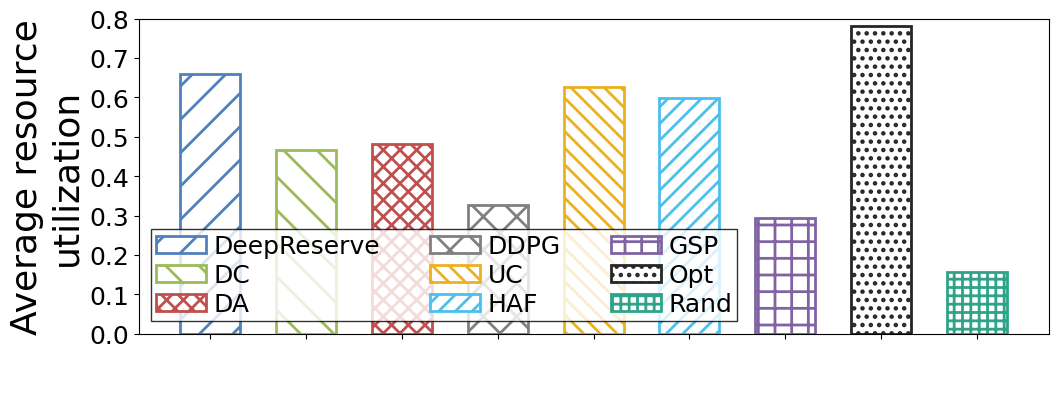

Python code for this plot:
import numpy as np
from matplotlib import pyplot as plt
import matplotlib as mpl
# print(mpl.__version__)
from matplotlib.backends.backend_pdf import PdfPages
# print(mpl.get_cachedir())
pdf = PdfPages('figure1.pdf')
# import matplotlib.font_manager
# matplotlib.font_manager.findSystemFonts(fontpaths=None, fontext='ttf')


mpl.rcParams["font.family"] = 'Helvetica'

x = 0.2 #请勿修改，和比例有关

X = 1 # 起始坐标
XX = 1.6 # 间隔
w = 1 # 柱子宽度
lw = 2 # 线宽
color = [(0.3098, 0.5059, 0.74120), (0.6078, 0.7333, 0.3490), (0.7490, 0.3137, 0.3020),\
        (0.50, 0.50, 0.50), (0.93, 0.69, 0.13),  (0.30, 0.75, 0.93),\
        (0.50, 0.39, 0.64), (0.15, 0.15, 0.15), (0.18, 0.64, 0.54)] # RGB色彩

FontSize1 = 18 # 小的字体
FontSize2 = 26 # 大的字体

NO = 4 # 第几个图
if NO ==  1:
    Y_Label = 'Average system utility'
    Y = [712.6650, 220.5163, 232.7826, 524.5636]
    legend_list = ['p=0.99,l=1,g=1','p=0.9,l=1,g=1','p=0.99,l=5,g=1','p=0.99,l=1,g=5']
    Y_limid = (0, 800)
    lo = 9 #位置
    nco = 1 #legend分成几列
    fig = plt.figure(figsize=(5.2*(1/(1-x)),5.2), dpi = 100)
elif NO == 2:
    Y_Label = 'Average resource utilization'
    Y = [0.6600, 0.4188, 0.4270, 0.5380]
    legend_list = ['p=0.99,l=1,g=1','p=0.9,l=1,g=1','p=0.99,l=5,g=1','p=0.99,l=1,g=5']
    Y_limid = (0, 0.7)
    lo = 9 #位置
    nco = 1 #legend分成几列

    fig = plt.figure(figsize=(5.2*(1/(1-x)),5.2), dpi = 100)
elif NO == 3:
    Y_Label = 'Average system'+'\n'+'utility'
    Y = [712.6650, 170.0032, 264.8931, -426.2866, 681.1589, 638.6501271, -591.4337, 841.8514, -2115]
    legend_list = ['DeepReserve','DC','DA','DDPG','UC','HAF','GSP','Opt','Rand']
    Y_limid = (-2000,1000)
    lo = 3 #位置
    nco = 3 #legend分成几列
    fig = plt.figure(figsize=(2*5.2*(1/(1-x)),2*5.2/2.541), dpi = 100)
    
elif NO == 4:
    Y_Label = 'Average resource'+'\n'+'utilization'
    Y = [0.6600, 0.4671, 0.4824, 0.3258, 0.6259, 0.5990, 0.2936, 0.7804, 0.1576]
    legend_list = ['DeepReserve','DC','DA','DDPG','UC','HAF','GSP','Opt','Rand']
    Y_limid = (0,0.8)
    lo = 3 #位置
    nco = 3 #legend分成几列
    fig = plt.figure(figsize=(2*5.2*(1/(1-x)),2*5.2/2.541), dpi = 100)
else:
    print('Input an error NO!')
    exit()
pdf = PdfPages('figure'+str(NO)+'.pdf')

patterns = ['/', '\\', 'xx', 'x', '\\\\', '//', '+', '..', '++']

mpl.rcParams['hatch.linewidth'] = lw
for i in range(len(Y)):
    plt.bar(X+i*XX,Y[i], width = w, facecolor = 'white',edgecolor = color[i], hatch=patterns[i], linewidth=lw)



plt.rc('legend', fontsize=FontSize1)
# plt.rc('legend', font='Helvetica')
plt.legend(legend_list, loc=lo, fancybox = False, edgecolor='black', borderpad = 0.2, labelspacing = 0.2, handletextpad = 0.3, ncol = nco)
if NO == 3:
    plt.axhline(y=0, color = 'black', linewidth=0.8)
list1 = []
list2 = []
for i in range(len(Y)):
    list1.append(1+i*XX)
    list2.append(' ')
plt.xticks(list1, list2, fontsize=FontSize1)
plt.yticks(fontsize=FontSize1)
plt.xlabel(" ",fontsize=FontSize2)
plt.ylabel(Y_Label,fontsize=FontSize2)

# for x,y in zip(X,Y1):
#     plt.text(x+0.3, y+0.05, '%.2f' % y, ha='center', va= 'bottom')

# for x,y in zip(X,Y2):
#     plt.text(x+0.6, y+0.05, '%.2f' % y, ha='center', va= 'bottom')
plt.ylim(Y_limid)
# pdf.savefig()

plt.subplots_adjust(left=x)
# plt.tight_layout()
# fig.savefig('figure1.eps',format='eps')
pdf.savefig()
plt.show()

pdf.close()